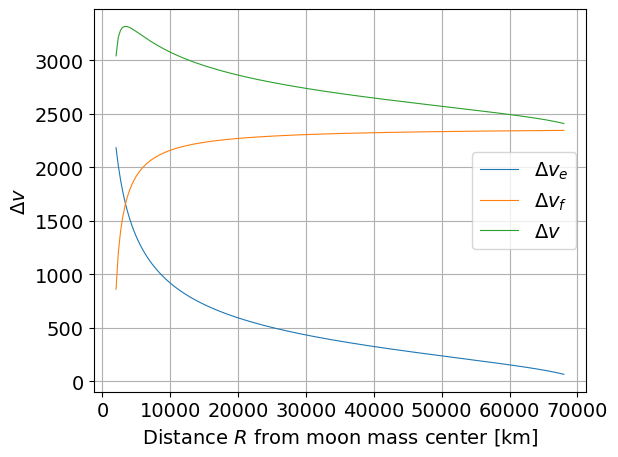
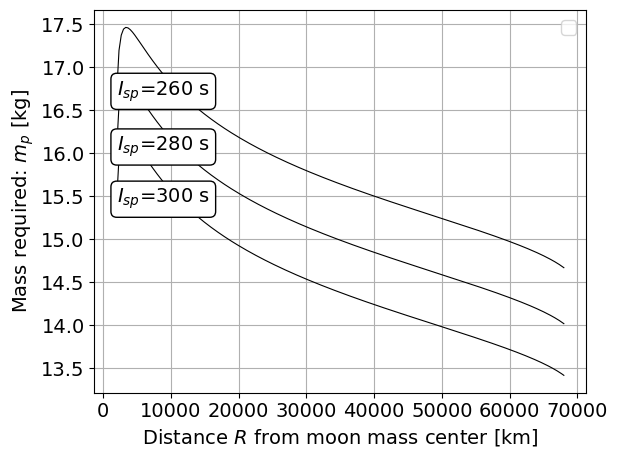

These charts were generated, in order, by the following Python code:
"""
Created: 9/15/2020
Autor: Elias Obreque Sepulveda
email: els.obrq@gmail.com

"""
from matplotlib import pyplot as plt
import os
from matplotlib import patches
import numpy as np
plt.rcParams["font.family"] = "Times New Roman"
plt.rcParams['font.size'] = 14


def create_plot():
    plt.figure(1)
    plt.ylabel('Radius [m]')
    plt.xlabel('Time (s)')
    plt.grid()

    plt.figure(2)
    plt.ylabel('Radial Velocity [m/s]')
    plt.xlabel('Time (s)')
    plt.grid()

    plt.figure(3)
    plt.ylabel(r'$\theta$ [rad]')
    plt.xlabel('Time [s]')
    plt.grid()

    plt.figure(4)
    plt.ylabel('Angular velocity [rad/s]')
    plt.xlabel('Time [s]]')
    plt.grid()

    plt.figure(5)
    plt.ylabel('Mass [kg]')
    plt.xlabel('Time [s]]')
    plt.grid()

    plt.figure(6)
    plt.ylabel('thrust (N)')
    plt.xlabel('Time (s)')
    plt.grid()

    plt.figure(7)
    plt.ylabel('Altitude [m]')
    plt.xlabel('Time [s]')
    plt.grid()

    fig = plt.figure(8)
    ax = fig.gca()
    r_moon = 1738e3
    circle1 = plt.Circle((0, 0), r_moon, color='darkgray')
    plt.ylabel('Orbit position Y [m]')
    plt.xlabel('Orbit position X [m]')
    ax.add_artist(circle1)
    plt.grid()

    plt.figure(9)
    plt.ylabel(r'$\phi$ [rad]')
    plt.xlabel('Time [s]')
    plt.grid()


def set_plot(n_figure, x, y, opt1, opt2, max_H=0, max_V=0):
    plt.figure(n_figure)
    plt.plot(x, y, opt1, lw=1)
    plt.plot(x[0], y[0], opt2, markersize=4)


def show_plot():
    plt.show()


def plot_main_parameters(time_best, best_pos, best_vel, best_mass, best_thrust, ini_best_individuals,
                         end_best_individuals, save=False, folder_name=None, file_name=None):
    fig_best, axs_best = plt.subplots(2, 2, constrained_layout=True)
    sq = 15
    """
    ini_best_individuals: Initial ignition point
    end_best_individuals: End of burning process
    """

    axs_best[0, 0].set_xlabel('Time [s]')
    axs_best[0, 0].set_ylabel('Position [m]')
    for k in range(len(best_pos)):
        axs_best[0, 0].plot(time_best[k], best_pos[k], lw=0.8)
        axs_best[0, 0].scatter(time_best[k][ini_best_individuals[k]],
                               np.array(best_pos[k])[ini_best_individuals[k]],
                               s=sq, facecolors='none', edgecolors='g', label='StartBurnTime')
        axs_best[0, 0].scatter(time_best[k][end_best_individuals[k]],
                               np.array(best_pos[k])[end_best_individuals[k]],
                               s=sq, facecolors='none', edgecolors='r', label='EndBurnTime')
    axs_best[0, 0].grid(True)

    axs_best[0, 1].set_xlabel('Time [s]')
    axs_best[0, 1].set_ylabel('Velocity [m/s]')
    for k in range(len(best_pos)):
        axs_best[0, 1].plot(time_best[k], np.array(best_vel[k]), lw=0.8)
        axs_best[0, 1].scatter(time_best[k][ini_best_individuals[k]],
                               np.array(best_vel[k])[ini_best_individuals[k]],
                               s=sq, facecolors='none', edgecolors='g', label='StartBurnTime')
        axs_best[0, 1].scatter(time_best[k][end_best_individuals[k]],
                               np.array(best_vel[k])[end_best_individuals[k]],
                               s=sq, facecolors='none', edgecolors='r', label='EndBurnTime')
    axs_best[0, 1].grid(True)

    axs_best[1, 0].set_xlabel('Time [s]')
    axs_best[1, 0].set_ylabel('Mass [kg]')
    for k in range(len(best_pos)):
        axs_best[1, 0].plot(time_best[k], best_mass[k], lw=0.8)
        axs_best[1, 0].scatter(time_best[k][ini_best_individuals[k]],
                               np.array(best_mass[k])[ini_best_individuals[k]],
                               s=sq, facecolors='none', edgecolors='g', label='StartBurnTime')
        axs_best[1, 0].scatter(time_best[k][end_best_individuals[k]],
                               np.array(best_mass[k])[end_best_individuals[k]],
                               s=sq, facecolors='none', edgecolors='r', label='EndBurnTime')
    axs_best[1, 0].grid(True)

    axs_best[1, 1].set_xlabel('Time [s]')
    axs_best[1, 1].set_ylabel('thrust [N]')
    for k in range(len(best_pos)):
        axs_best[1, 1].plot(time_best[k], np.array(best_thrust[k]), lw=0.8)
        axs_best[1, 1].scatter(time_best[k][ini_best_individuals[k]],
                               np.array(best_thrust[k])[ini_best_individuals[k]],
                               s=sq, facecolors='none', edgecolors='g', label='StartBurnTime')
        axs_best[1, 1].scatter(time_best[k][end_best_individuals[k]],
                               np.array(best_thrust[k])[end_best_individuals[k]],
                               s=sq, facecolors='none', edgecolors='r', label='EndBurnTime')
    axs_best[1, 1].grid(True)

    if save:
        if os.path.isdir("logs/" + folder_name) is False:
            temp_list = folder_name.split("/")
            fname = ''
            for i in range(len(temp_list) - 1):
                fname += temp_list[:i + 1][i]
                if os.path.isdir("./logs/" + fname) is False:
                    os.mkdir("./logs/" + fname)
                fname += "/"
        fig_best.savefig("./logs/" + folder_name + file_name + '.png', dpi=300, bbox_inches='tight')
        fig_best.savefig("./logs/" + folder_name + file_name + '.eps', format='eps', bbox_inches='tight')
    return


def plot_distribution(pos_, vel_, land_index, folder_name=None, file_name=None, save=False):
    fig_dist, axs_dist = plt.subplots(1, 2)
    axs_dist[0].set_xlabel('Altitude [m]')
    axs_dist[1].set_xlabel('Velocity [m/s]')
    final_pos = [pos_[k][land_index[k]] for k in range(len(pos_))]
    final_vel = [vel_[k][land_index[k]] for k in range(len(pos_))]
    w = 4
    n = int(len(final_pos) / w)
    if n == 0:
        n = 1
    axs_dist[0].hist(final_pos, bins=n, color='#0D3592', rwidth=0.85)
    axs_dist[0].axvline(np.mean(final_pos), color='k', linestyle='dashed', linewidth=0.8)
    axs_dist[0].grid()
    axs_dist[1].hist(final_vel, bins=n, color='#0D3592', rwidth=0.85)
    axs_dist[1].axvline(np.mean(final_vel), color='k', linestyle='dashed', linewidth=0.8)
    axs_dist[1].grid()
    if save:
        if os.path.isdir("./logs/" + folder_name) is False:
            temp_list = folder_name.split("/")
            fname = ''
            for i in range(len(temp_list) - 1):
                fname += temp_list[:i + 1][i]
                if os.path.isdir("./logs/" + fname) is False:
                    os.mkdir("./logs/" + fname)
                fname += "/"
        fig_dist.savefig("./logs/" + folder_name + file_name + '.png', dpi=300, bbox_inches='tight')
        fig_dist.savefig("./logs/" + folder_name + file_name + '.eps', format='eps', bbox_inches='tight')
    return [np.mean(final_pos), np.mean(final_vel), np.std(final_pos), np.std(final_vel)]


def plot_sigma_distribution(pos_, vel_, land_index, folder_name, file_name, lim_std3sigma, save=False):
    fig_dist, axs_dist = plt.subplots(1, 1)
    plt.xlabel('Velocity [m/s]')
    plt.ylabel('Altitude [m]')
    e1 = patches.Ellipse((0, 0), 2 * lim_std3sigma[1], 2 * lim_std3sigma[0],
                         angle=0, linewidth=2, fill=False, zorder=2,  edgecolor='red')
    e2 = patches.Ellipse((0, 0), 4 * lim_std3sigma[1] / 3, 4 * lim_std3sigma[0] / 3,
                         angle=0, linewidth=2, fill=False, zorder=2,  edgecolor='red')
    e3 = patches.Ellipse((0, 0), 2 * lim_std3sigma[1] / 3, 2 * lim_std3sigma[0] / 3,
                         angle=0, linewidth=2, fill=False, zorder=2,  edgecolor='red')

    axs_dist.add_patch(e1)
    axs_dist.add_patch(e2)
    axs_dist.add_patch(e3)
    plt.text(- lim_std3sigma[1] + 0.1, 0, r'$3 \sigma$', fontsize=15)
    plt.text(- 2 * lim_std3sigma[1] / 3 + 0.1, 0, r'$2 \sigma$', fontsize=15)
    plt.text(- lim_std3sigma[1] / 3 + 0.1, 0, r'$1 \sigma$', fontsize=15)
    for k in range(len(pos_)):
        plt.plot(vel_[k][land_index[k]], pos_[k][land_index[k]], 'bo')
    plt.grid()
    if save:
        if os.path.isdir("./logs/" + folder_name) is False:
            temp_list = folder_name.split("/")
            fname = ''
            for i in range(len(temp_list) - 1):
                fname += temp_list[:i + 1][i]
                if os.path.isdir("./logs/" + fname) is False:
                    os.mkdir("./logs/" + fname)
                fname += "/"
        fig_dist.savefig("./logs/" + folder_name + file_name + '.png', dpi=300, bbox_inches='tight')
        fig_dist.savefig("./logs/" + folder_name + file_name + '.eps', format='eps', bbox_inches='tight')
    return


def plot_state_vector(best_pos, best_vel, ini_best_individuals, end_best_individuals, save=False,
                      folder_name=None, file_name=None):
    fig_state = plt.figure()

    plt.xlabel('Velocity [m/s]')
    plt.ylabel('Position [m]')
    for k in range(len(best_pos)):
        plt.plot(np.array(best_vel[k]), best_pos[k], lw=0.6)
        plt.scatter(np.array(best_vel[k])[ini_best_individuals[k]], np.array(best_pos[k])[ini_best_individuals[k]],
                    s=15, facecolors='none', edgecolors='g', label='StartBurnTime')
        plt.scatter(np.array(best_vel[k])[end_best_individuals[k]],
                    np.array(best_pos[k])[end_best_individuals[k]],
                    s=15, facecolors='none', edgecolors='r', label='EndBurnTime')
    plt.grid(True)
    if save:
        if save:
            if os.path.isdir("./logs/" + folder_name) is False:
                temp_list = folder_name.split("/")
                fname = ''
                for i in range(len(temp_list) - 1):
                    fname += temp_list[:i + 1][i]
                    if os.path.isdir("./logs/" + fname) is False:
                        os.mkdir("./logs/" + fname)
                    fname += "/"
        fig_state.savefig("./logs/" + folder_name + file_name + '.png', dpi=300, bbox_inches='tight')
        fig_state.savefig("./logs/" + folder_name + file_name + '.eps', format='eps', bbox_inches='tight')


def plot_performance(performance_list, n_thrusters, save=True, folder_name=None, file_name=None):
    fig_perf, axs_perf = plt.subplots(2, 1)
    axs_perf[0].set_ylabel('Landing position [m]')
    axs_perf[0].set_xlabel('Number of thrusters')
    axs_perf[0].grid()
    axs_perf[0].errorbar(np.arange(1, 1 + n_thrusters), np.array(performance_list)[:, 0],
                             yerr=np.array(performance_list)[:, 2], fmt='-o', capsize=5, color='g', ecolor='g')

    axs_perf[1].set_ylabel('Landing velocity [m/s]')
    axs_perf[1].set_xlabel('Number of thrusters')
    axs_perf[1].grid()
    axs_perf[1].errorbar(np.arange(1, 1 + n_thrusters), np.array(performance_list)[:, 1],
                             yerr=np.array(performance_list)[:, 3], fmt='-o', capsize=5, ecolor='g', color='g')

    if save:
        if os.path.isdir("./logs/" + folder_name) is False:
            temp_list = folder_name.split("/")
            fname = ''
            for i in range(len(temp_list) - 1):
                fname += temp_list[:i + 1][i]
                if os.path.isdir("./logs/" + fname) is False:
                    os.mkdir("./logs/" + fname)
                fname += "/"
        fig_perf.savefig("./logs/" + folder_name + file_name + '.png', dpi=300, bbox_inches='tight')
        fig_perf.savefig("./logs/" + folder_name + file_name + '.eps', format='eps', bbox_inches='tight')
    return


def plot_dv_req():
    import matplotlib.pyplot as plt

    plt.rcParams["font.family"] = "Times New Roman"
    plt.rcParams['font.size'] = 14

    mu = 4.9048695e12  # m3s-2
    rm = 1.738e6
    ra = 68e6
    rp = 2e6
    a = 0.5 * (ra + rp)

    v0 = np.sqrt(2 * mu / ra - mu / a)
    a1 = 0.5 * ra
    v1 = np.sqrt(2 * mu / ra - mu / a1)
    dv1 = v0 - v1
    v2 = np.sqrt(mu / rm)
    dv2 = v2 - v1
    dv3 = v2
    dvt = dv1 + dv2 + dv3
    print(dvt)
    r = np.linspace(rp, ra, 200)
    ve = np.sqrt(mu * (2 / r - 1 / a))
    vf = np.sqrt(2 * mu * (1 / rm - 1 / r))
    v = ve + vf
    print(np.sqrt(mu * (2 / rm - 1 / a)))
    plt.figure()
    plt.ylabel(r"$\Delta v$")
    plt.plot(r * 1e-3, ve, label=r'$\Delta v_e$', lw=0.8)
    plt.plot(r * 1e-3, vf, label=r'$\Delta v_f$', lw=0.8)
    plt.plot(r * 1e-3, v, label=r'$\Delta v$', lw=0.8)
    plt.xlabel(r'Distance $R$ from moon mass center [km]')
    plt.grid()
    plt.legend()
    plt.tight_layout()

    mf = 17.9
    Isp = np.arange(260, 320, 20)
    ge = 9.81
    mass = [24.0 * (1 - np.exp(-v / (Isp_i * ge))) for Isp_i in Isp]
    plt.figure()
    # plt.hlines(mf, rp * 1e-3, ra * 1e-3, color='r', linestyles='-', lw=0.8)
    # plt.hlines(mf * 0.7, rp * 1e-3, ra * 1e-3, color='b', linestyles='--', lw=1, label='Amateur (x0.7)')
    # plt.hlines(mf * 0.8, rp * 1e-3, ra * 1e-3, color='g', linestyles='--', lw=1, label='Space Shuttle SRB (x0.8)')
    # plt.hlines(mf * 0.9, rp * 1e-3, ra * 1e-3, color='m', linestyles='--', lw=1, label='SS - 520 JAXA (x0.9)')
    [plt.plot(r * 1e-3, mass[i], color='k', lw=0.8) for i in range(len(Isp))]
    [plt.text(r[0] * 1e-3, mass[i][0], r'$I_{sp}$=' + str(Isp[i]) + " s", rotation=-0, ha="left", va="center",
              bbox=dict(boxstyle="round",
                        ec=(0., 0.0, 0.0),
                        fc=(1., 1, 1),
                        )
              ) for i in range(len(Isp))]
    plt.grid()
    plt.legend()
    # int(len(r) * 0.5)
    plt.ylabel('Mass required: $m_p$ [kg]')
    plt.xlabel(r'Distance $R$ from moon mass center [km]')
    plt.tight_layout()
    plt.show()
    return


def close_plot():
    plt.close('all')


def plot_thrust(time, thrust, thrust_free=None, names=None, dead=0):
    plt.figure()
    plt.xlabel('Time [s]')
    plt.ylabel('thrust [N]')
    #plt.ylim(0, 1.5)
    plt.plot(np.array(time) + dead, thrust)
    if thrust_free is not None:
        plt.plot(time, thrust_free)
    plt.grid()
    if names is not None:
        plt.legend(names)
    return


def plot_thrust_beta(time, thrust, beta, folder_name=None, file_name=None):
    fig_ = plt.figure()
    plt.grid()
    plt.xlabel('Time [s]')
    plt.ylabel('thrust [N]')
    plt.plot(time[0], thrust[0], 'k', label='thrust')
    plt.legend()
    plt.twinx()
    plt.plot(time[0], beta[0], label=r'$\beta(t)$')
    plt.ylabel(r'$\beta(t)$')
    plt.axhline(0, color='r')
    plt.legend()
    fig_.savefig("./logs/" + folder_name + file_name + '.png', dpi=300, bbox_inches='tight')
    fig_.savefig("./logs/" + folder_name + file_name + '.eps', format='eps', bbox_inches='tight')
    return


def plot_polynomial_function(degree):
    y0 = 2000
    v0 = 0
    g_center_body = -1.62  # moon
    a0 = g_center_body / 2
    poly = [a0, v0, y0]
    root = np.roots(poly)
    tf = max(root)
    dt = 0.1
    t = np.linspace(0, tf, 100)
    y_free_trajectory = y0 + v0 * t + a0 * t ** 2
    v_free_velocity = v0 + g_center_body * t

    v_aux = np.linspace(0, min(v_free_velocity), 100)
    y_aux = []
    y_sum = 0
    for i in range(1, degree + 1):
        y_ = -(-1) ** (i - 1) * v_aux ** i
        y_sum += y_
        y_aux.append(y_)

    plt.figure()
    plt.xlabel('Velocity [m/s]')
    plt.ylabel('Position [m]')
    plt.plot(v_free_velocity, y_free_trajectory, label='Free fall', lw=0.8)
    plt.ylim([-100, 1.5 * y0])
    for i in range(degree):
        text = 'p = ' + str(i + 1)
        plt.plot(v_aux, y_aux[i], label=text, lw=0.8)
    if degree > 1:
        plt.plot(v_aux, y_sum, label='Total', lw=0.8)
    plt.grid()
    plt.legend()


def compare_performance():
    import json
    folder_name = "../logs/Only_GA_all/regressive/"
    folder_name += "2022-02-08T02-30-34/"
    file_name = "eva_reg_performance_data.json"
    f1 = folder_name + file_name

    folder_name = "../logs/Only_GA_all/progressive/"
    folder_name += "2022-02-08T02-31-21/"
    file_name = "eva_pro_performance_data.json"
    f2 = folder_name + file_name

    folder_name = "../logs/Only_GA_all/neutral/"
    folder_name += "2022-02-08T02-30-59/"
    file_name = "eva_neu_performance_data.json"
    f3 = folder_name + file_name
    file_noise = [f1, f2, f3]
    performance = []
    for name_file in file_noise:
        f = open(name_file)
        data = json.load(f)
        performance.append([data['mean_pos'], data['mean_vel'], data['std_pos'], data['std_vel']])
    n_thrusters = len(performance[0][0])
    print("N engines: ", n_thrusters)
    fig_perf, axs_perf = plt.subplots(2, 1)
    axs_perf[0].set_ylabel('Landing position [m]')
    axs_perf[0].set_xlabel('Number of thrusters')
    axs_perf[0].grid()
    for performance_list in performance[:3]:
        axs_perf[0].errorbar(np.arange(1, 1 + n_thrusters), np.array(performance_list)[0],
                             yerr=np.array(performance_list)[2], fmt='-o', capsize=5) #, color='g', ecolor='g')
    for performance_list in performance[3:]:
        axs_perf[0].errorbar(np.arange(1, 1 + n_thrusters - 1), np.array(performance_list)[0],
                             yerr=np.array(performance_list)[2], fmt='--o', capsize=5) #, color='g', ecolor='g')

    axs_perf[1].set_ylabel('Landing velocity [m/s]')
    axs_perf[1].set_xlabel('Number of thrusters')
    axs_perf[1].grid()
    for performance_list in performance[:3]:
        axs_perf[1].errorbar(np.arange(1, 1 + n_thrusters), np.array(performance_list)[1],
                             yerr=np.array(performance_list)[3], fmt='-o', capsize=5)#, ecolor='g', color='g')
    for performance_list in performance[3:]:
        axs_perf[1].errorbar(np.arange(1, 1 + n_thrusters), np.array(performance_list)[1],
                             yerr=np.array(performance_list)[3], fmt='--o', capsize=5)#, ecolor='g', color='g')
    plt.legend()
    return


def isp_vacuum():
    gamma = 1.3
    ratio_p = 1 / np.linspace(10, 100)
    a = (2 / (gamma + 1)) ** ((gamma + 1)/(gamma - 1))
    gamma_upper = np.sqrt(a * gamma)
    b = 2 * gamma ** 2 / (gamma - 1)
    print(a, b)
    c = (1 - ratio_p ** ((gamma - 1) / gamma))
    cf_e = np.sqrt(b * a * c)

    ae_at = 1 / np.sqrt(b/gamma * ratio_p ** (2 / gamma) * c)
    #ratio = ae_at * ratio_p / 9.8
    ratio = 1 + 1/((ratio_p ** ((1 - gamma)/gamma)) - 1) * (gamma - 1)/(2 * gamma)

    plt.figure()
    plt.plot(1/ratio_p, ratio, 'k', lw=1)
    #plt.plot(ratio_p, ratio_2)
    plt.xlabel(r"$(P_c/P_e)$")
    plt.ylabel(r"$(I_{sp}^v/I_{sp}^e)$")
    plt.tight_layout()
    plt.grid()
    plt.show()
    return


if __name__ == '__main__':
    # plot_polynomial_function(3)
    # compare_performance()
    plot_dv_req()
    # isp_vacuum()
